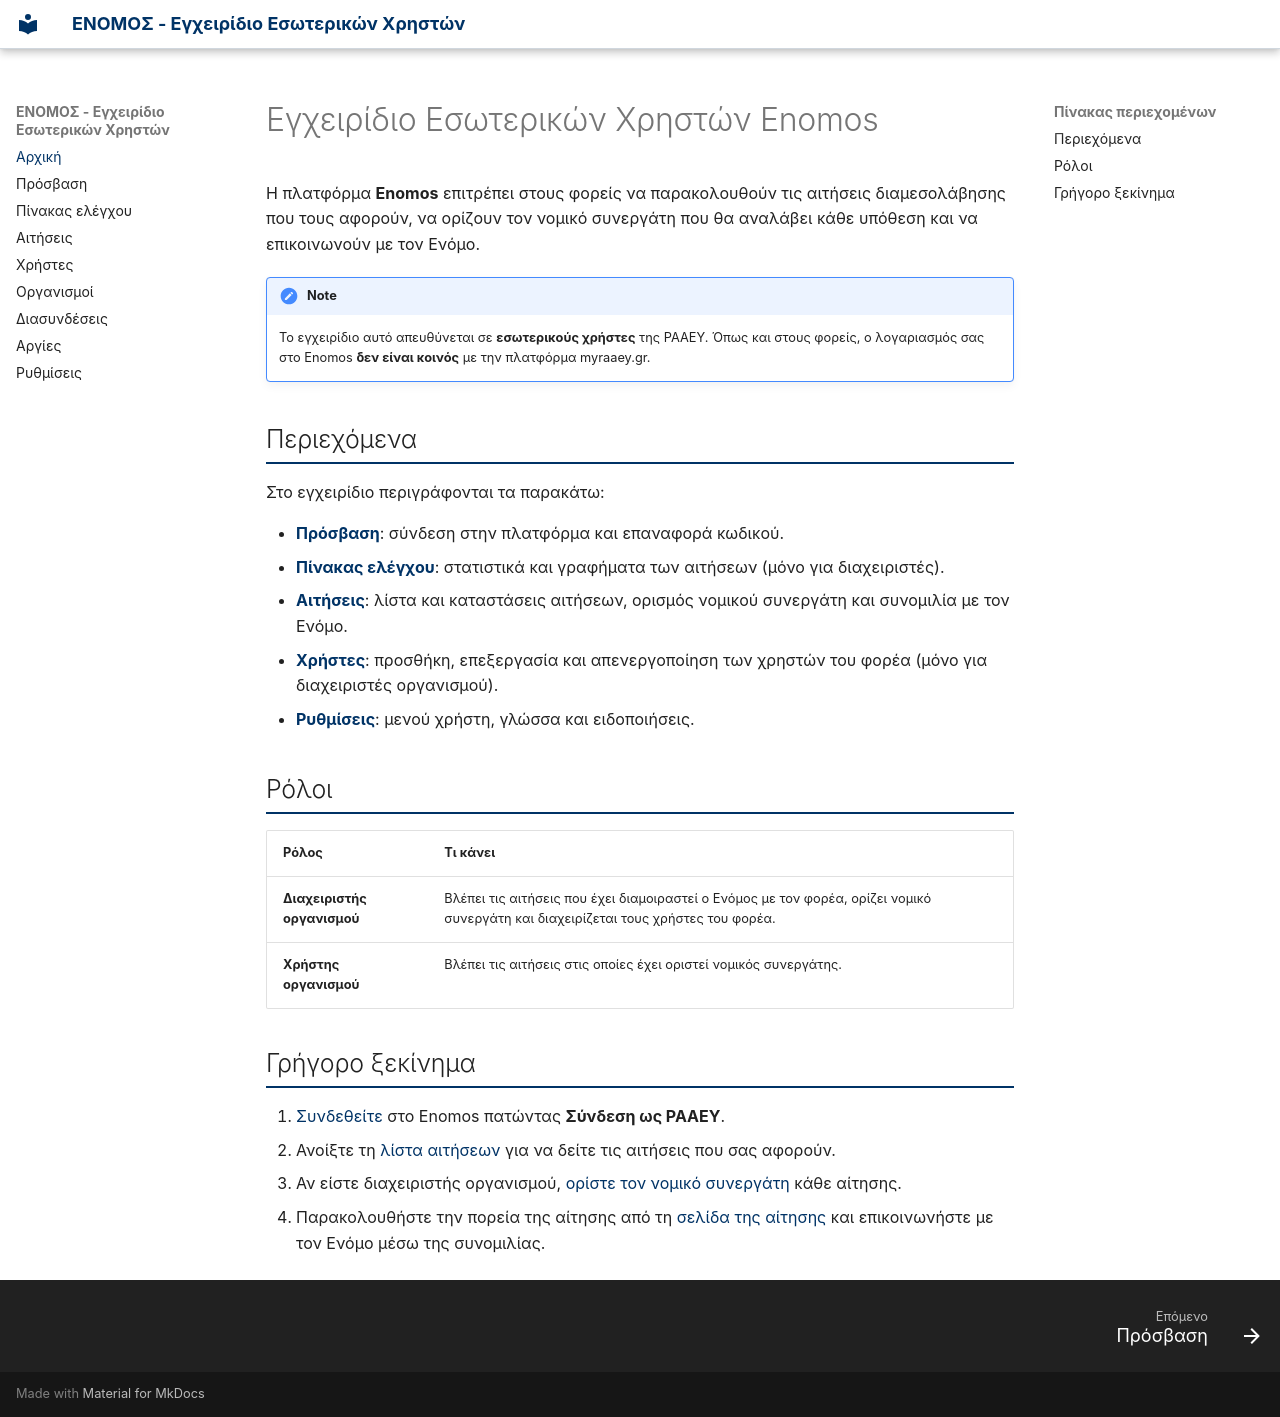

repository: GeospatialEnablingTechnologies/enomos-manual-internal · page: index.html · generator: mkdocs

# Εγχειρίδιο Εσωτερικών Χρηστών Enomos

Η πλατφόρμα **Enomos** επιτρέπει στους φορείς να παρακολουθούν τις αιτήσεις διαμεσολάβησης που τους αφορούν, να ορίζουν τον νομικό συνεργάτη που θα αναλάβει κάθε υπόθεση και να επικοινωνούν με τον Ενόμο.

!!! note

    Το εγχειρίδιο αυτό απευθύνεται σε **εσωτερικούς χρήστες** της ΡΑΑΕΥ. Όπως και στους φορείς, ο λογαριασμός σας στο Enomos **δεν είναι κοινός** με την πλατφόρμα myraaey.gr.

## Περιεχόμενα

Στο εγχειρίδιο περιγράφονται τα παρακάτω:

- **[Πρόσβαση](access.md)**: σύνδεση στην πλατφόρμα και επαναφορά κωδικού.
- **[Πίνακας ελέγχου](dashboard.md)**: στατιστικά και γραφήματα των αιτήσεων (μόνο για διαχειριστές).
- **[Αιτήσεις](applications.md)**: λίστα και καταστάσεις αιτήσεων, ορισμός νομικού συνεργάτη και συνομιλία με τον Ενόμο.
- **[Χρήστες](users.md)**: προσθήκη, επεξεργασία και απενεργοποίηση των χρηστών του φορέα (μόνο για διαχειριστές οργανισμού).
- **[Ρυθμίσεις](settings.md)**: μενού χρήστη, γλώσσα και ειδοποιήσεις.

## Ρόλοι

| Ρόλος | Τι κάνει |
|-------|----------|
| **Διαχειριστής οργανισμού** | Βλέπει τις αιτήσεις που έχει διαμοιραστεί ο Ενόμος με τον φορέα, ορίζει νομικό συνεργάτη και διαχειρίζεται τους χρήστες του φορέα. |
| **Χρήστης οργανισμού** | Βλέπει τις αιτήσεις στις οποίες έχει οριστεί νομικός συνεργάτης. |

## Γρήγορο ξεκίνημα

1. [Συνδεθείτε](access.md) στο Enomos πατώντας **Σύνδεση ως ΡΑΑΕΥ**.
2. Ανοίξτε τη [λίστα αιτήσεων](applications.md#list) για να δείτε τις αιτήσεις που σας αφορούν.
3. Αν είστε διαχειριστής οργανισμού, [ορίστε τον νομικό συνεργάτη](applications.md#assign-representative) κάθε αίτησης.
4. Παρακολουθήστε την πορεία της αίτησης από τη [σελίδα της αίτησης](applications.md#view) και επικοινωνήστε με τον Ενόμο μέσω της συνομιλίας.
